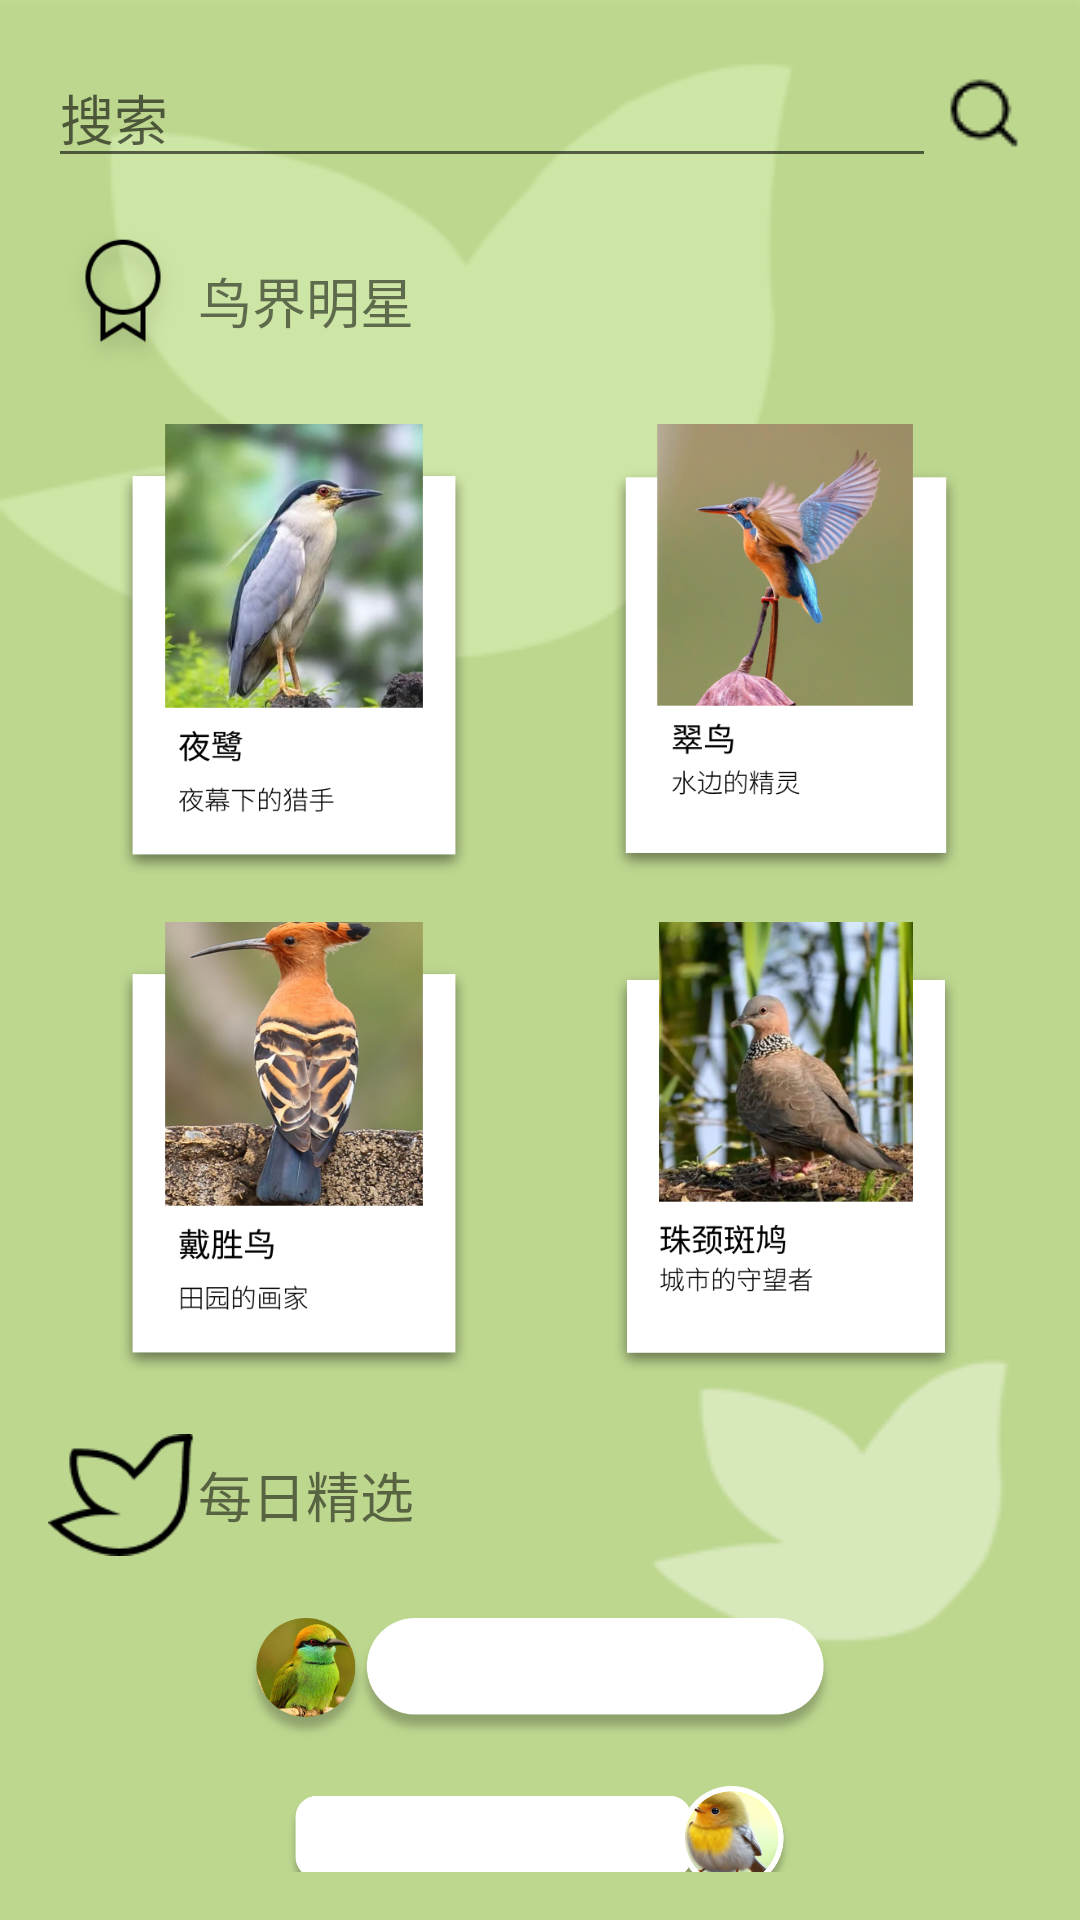

Here is an Android app screen rendered from its layout file. Give the layout XML and the strings, colors and styles it references.
<!-- AndroidManifest.xml: application theme Theme.Woodsfly -->
<!-- res/layout/fragment_discover.xml -->
<?xml version="1.0" encoding="utf-8"?>
<FrameLayout xmlns:android="http://schemas.android.com/apk/res/android"
    xmlns:tools="http://schemas.android.com/tools"
    android:layout_width="match_parent"
    android:layout_height="match_parent"
    tools:context=".fragment.DiscoverFragment">

    
    <TextView
        android:layout_width="match_parent"
        android:layout_height="match_parent"
        android:text="@string/hello_blank_fragment" />

    <LinearLayout xmlns:android="http://schemas.android.com/apk/res/android"
        xmlns:app="http://schemas.android.com/apk/res-auto"
        xmlns:tools="http://schemas.android.com/tools"
        android:layout_width="match_parent"
        android:layout_height="match_parent"
        android:orientation="vertical"
        android:background="@drawable/bg02"
        android:padding="16dp">

        
        
        <LinearLayout
            android:layout_width="match_parent"
            android:layout_height="wrap_content"
            android:orientation="horizontal"
            android:gravity="center_vertical">



            <EditText
                android:id="@+id/searchEditText"
                android:layout_width="0dp"
                android:layout_height="wrap_content"
                android:layout_weight="1"
                android:hint="搜索"
                android:inputType="text"
                android:imeOptions="actionSearch"/>

            <ImageView
                android:id="@+id/searchImageView"
                android:layout_width="wrap_content"
                android:layout_height="wrap_content"
                android:src="@drawable/ic_search" />

            
            
            
            
            
        </LinearLayout>

        
        <LinearLayout
            android:layout_width="match_parent"
            android:layout_height="wrap_content"
            android:orientation="horizontal"
            android:layout_marginTop="16dp">

            <ImageView
                android:id="@+id/image01"
                android:layout_width="50dp"
                android:layout_height="50dp"
                android:src="@drawable/a1" />

            <TextView
                android:id="@+id/textViewBirdStar"
                android:layout_width="wrap_content"
                android:layout_height="wrap_content"
                android:text="鸟界明星"
                android:layout_gravity="center"
                android:textSize="18sp" />
        </LinearLayout>

        
        <LinearLayout
            android:layout_width="match_parent"
            android:layout_height="wrap_content"
            android:orientation="horizontal"
            android:layout_marginTop="16dp">

            
            <ImageView
                android:id="@+id/image02"
                android:layout_width="0dp"
                android:layout_height="150dp"
                android:layout_weight="1"
                android:src="@drawable/b1" />

            <ImageView
                android:id="@+id/image03"
                android:layout_width="0dp"
                android:layout_height="150dp"
                android:layout_weight="1"
                android:src="@drawable/b2" />
        </LinearLayout>

        <LinearLayout
            android:layout_width="match_parent"
            android:layout_height="wrap_content"
            android:orientation="horizontal"
            android:layout_marginTop="16dp">

            
            <ImageView
                android:id="@+id/image04"
                android:layout_width="0dp"
                android:layout_height="150dp"
                android:layout_weight="1"
                android:src="@drawable/b3" />

            <ImageView
                android:id="@+id/image05"
                android:layout_width="0dp"
                android:layout_height="150dp"
                android:layout_weight="1"
                android:src="@drawable/b4" />
        </LinearLayout>

        

        
        <LinearLayout
            android:layout_width="match_parent"
            android:layout_height="wrap_content"
            android:orientation="horizontal"
            android:layout_marginTop="16dp">

            <ImageView
                android:id="@+id/image06"
                android:layout_width="50dp"
                android:layout_height="50dp"
                android:src="@drawable/a2" />

            <TextView
                android:id="@+id/textViewDailyPick"
                android:layout_width="wrap_content"
                android:layout_height="wrap_content"
                android:text="每日精选"
                android:layout_gravity="center"
                android:gravity="center"
                android:textSize="18sp" />
        </LinearLayout>

        
        <ImageView
            android:id="@+id/image07"
            android:layout_width="match_parent"
            android:layout_height="40dp"
            android:layout_gravity="left"
            android:layout_marginTop="16dp"
            android:src="@drawable/c1" />

        <ImageView
            android:id="@+id/image08"
            android:layout_width="match_parent"
            android:layout_height="40dp"
            android:layout_marginTop="16dp"
            android:src="@drawable/c2" />

        <ImageView
            android:id="@+id/image09"
            android:layout_width="match_parent"
            android:layout_height="40dp"
            android:layout_marginTop="16dp"
            android:src="@drawable/c3" />

    </LinearLayout>
</FrameLayout>
<!-- resources referenced by this layout -->
<resources>
  <!-- drawable a1: png bitmap (drawable, 3712 bytes) -->
  <!-- drawable a2: png bitmap (drawable, 1385 bytes) -->
  <!-- drawable b1: png bitmap (drawable, 172494 bytes) -->
  <!-- drawable b2: png bitmap (drawable, 173921 bytes) -->
  <!-- drawable b3: png bitmap (drawable, 231109 bytes) -->
  <!-- drawable b4: png bitmap (drawable, 213756 bytes) -->
  <!-- drawable bg02: png bitmap (drawable, 8061 bytes) -->
  <!-- drawable c1: png bitmap (drawable, 65027 bytes) -->
  <!-- drawable c2: png bitmap (drawable, 73291 bytes) -->
  <!-- drawable ic_search: png bitmap (drawable, 637 bytes) -->
  <string name="hello_blank_fragment">Hello blank fragment</string>
  <style name="Theme.Woodsfly" parent="Theme.MaterialComponents.Light.NoActionBar.Bridge">
           Primary brand color.
          <item name="colorPrimary">@color/light_green</item>
          <item name="colorPrimaryVariant">@color/color_green</item>
          <item name="colorOnPrimary">@color/color_green</item>
          
          <item name="colorSecondary">@color/color_green</item>
          <item name="colorSecondaryVariant">@color/color_green</item>
          <item name="colorOnSecondary">@color/black</item>
          
          <item name="android:statusBarColor">?attr/colorPrimaryVariant</item>
          
      </style>
  <color name="light_green">#C2DE91</color>
  <color name="color_green">#60A95E</color>
  <color name="black">#FF000000</color>
</resources>
